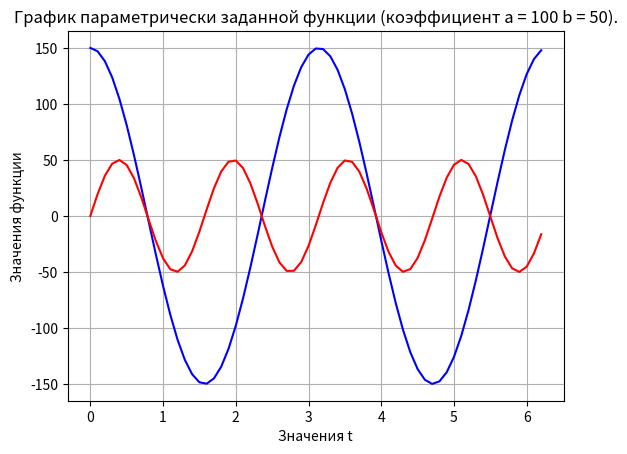

This chart was generated by the following Python code:
# Вариант - 9

import matplotlib.pyplot as plt
import numpy as np

a = 100
b = 50
t = np.arange(0, 2*np.pi, 0.1)
x = (a+b)*np.cos(2*t)
y = (a-b)*np.sin(4*t)

plt.title(f"График параметрически заданной функции (коэффициент a = {a} b = {b}).")
plt.grid()
plt.xlabel("Значения t")
plt.ylabel("Значения функции")
plt.plot(t, x, 'b-')
plt.plot(t, y, 'r-')
plt.draw()